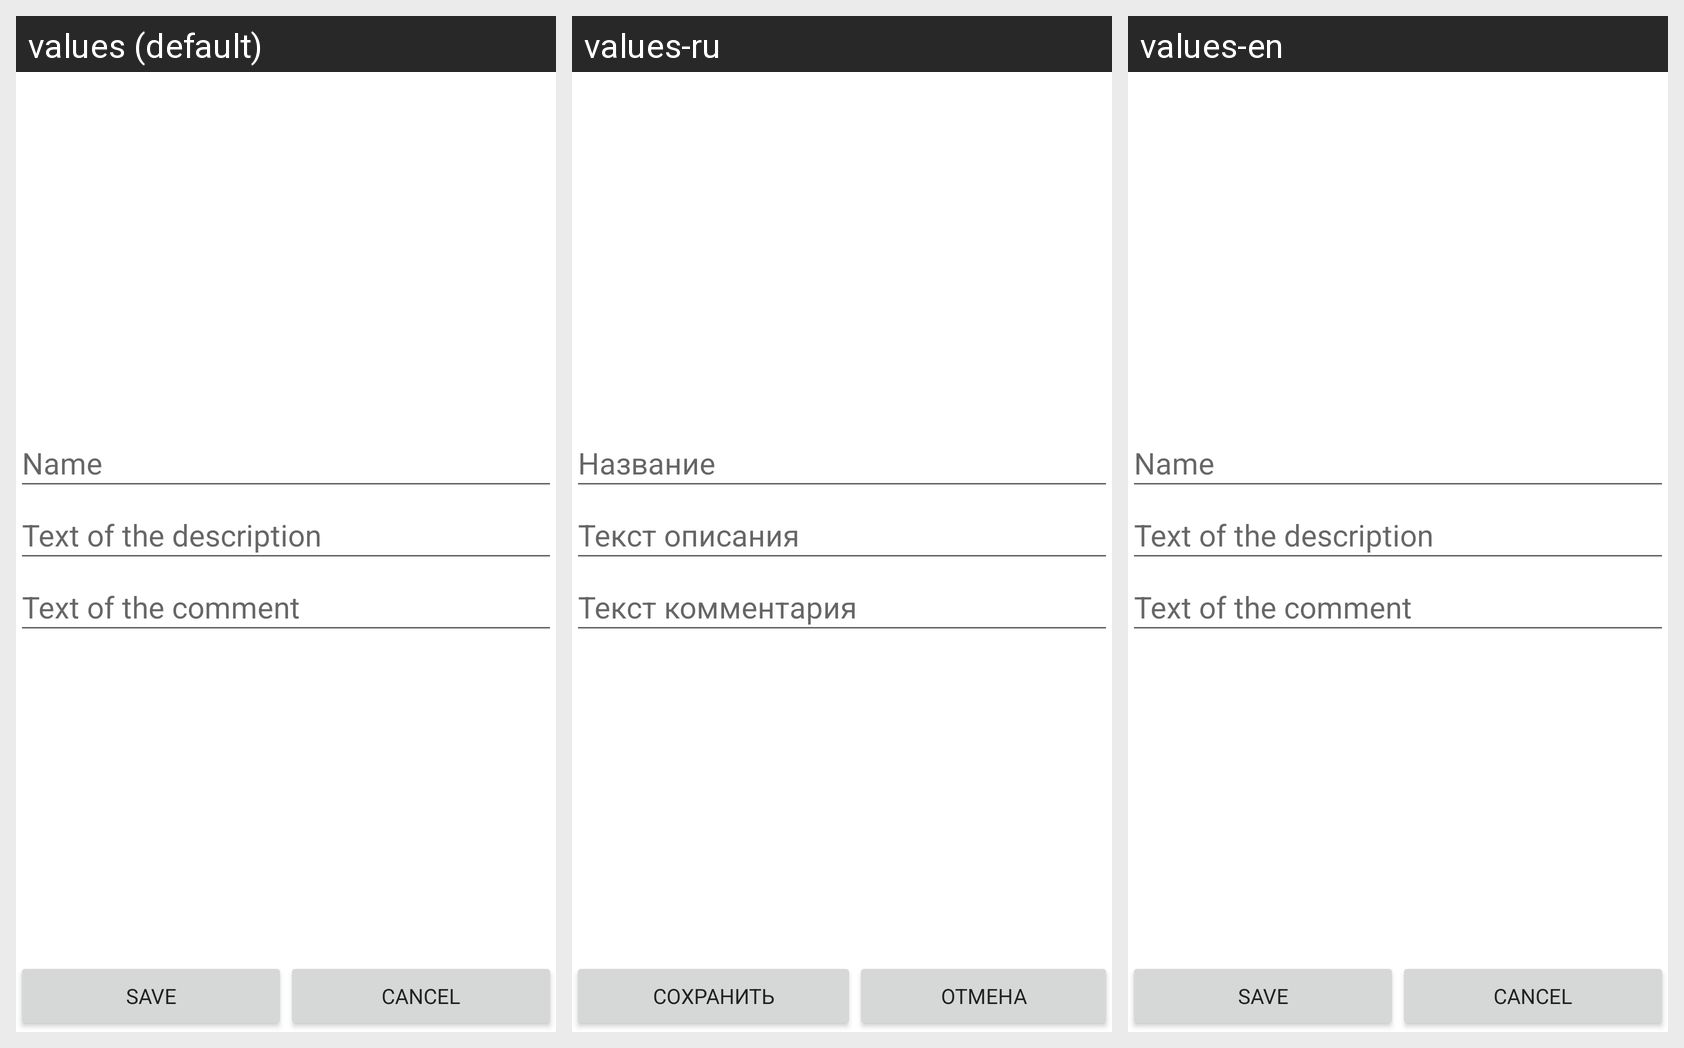

The same Android screen rendered under several of its app's locales, left to right. List the strings drawn on it with the default value and each locale's translation.
Android screen res/layout/fragment_categories_entity.xml rendered under 3 locales, left to right: values (default), values-ru, values-en. Device: Nexus 5 (rendered at 1080×1920; each locale shown at half size, 540×960, under a caption strip naming it); theme AppTheme.
Strings drawn on this screen, with the default value and each locale's value (text and hints the layout hard-codes, and strings that could not be matched under every locale, appear in the picture but are not listed):

name
  values: Name
  values-ru: Название
  values-en: Name

text_description
  values: Text of the description
  values-ru: Текст описания
  values-en: Text of the description

text_comment
  values: Text of the comment
  values-ru: Текст комментария
  values-en: Text of the comment

save
  values: Save
  values-ru: Сохранить
  values-en: Save

cancel
  values: Cancel
  values-ru: Отмена
  values-en: Cancel
